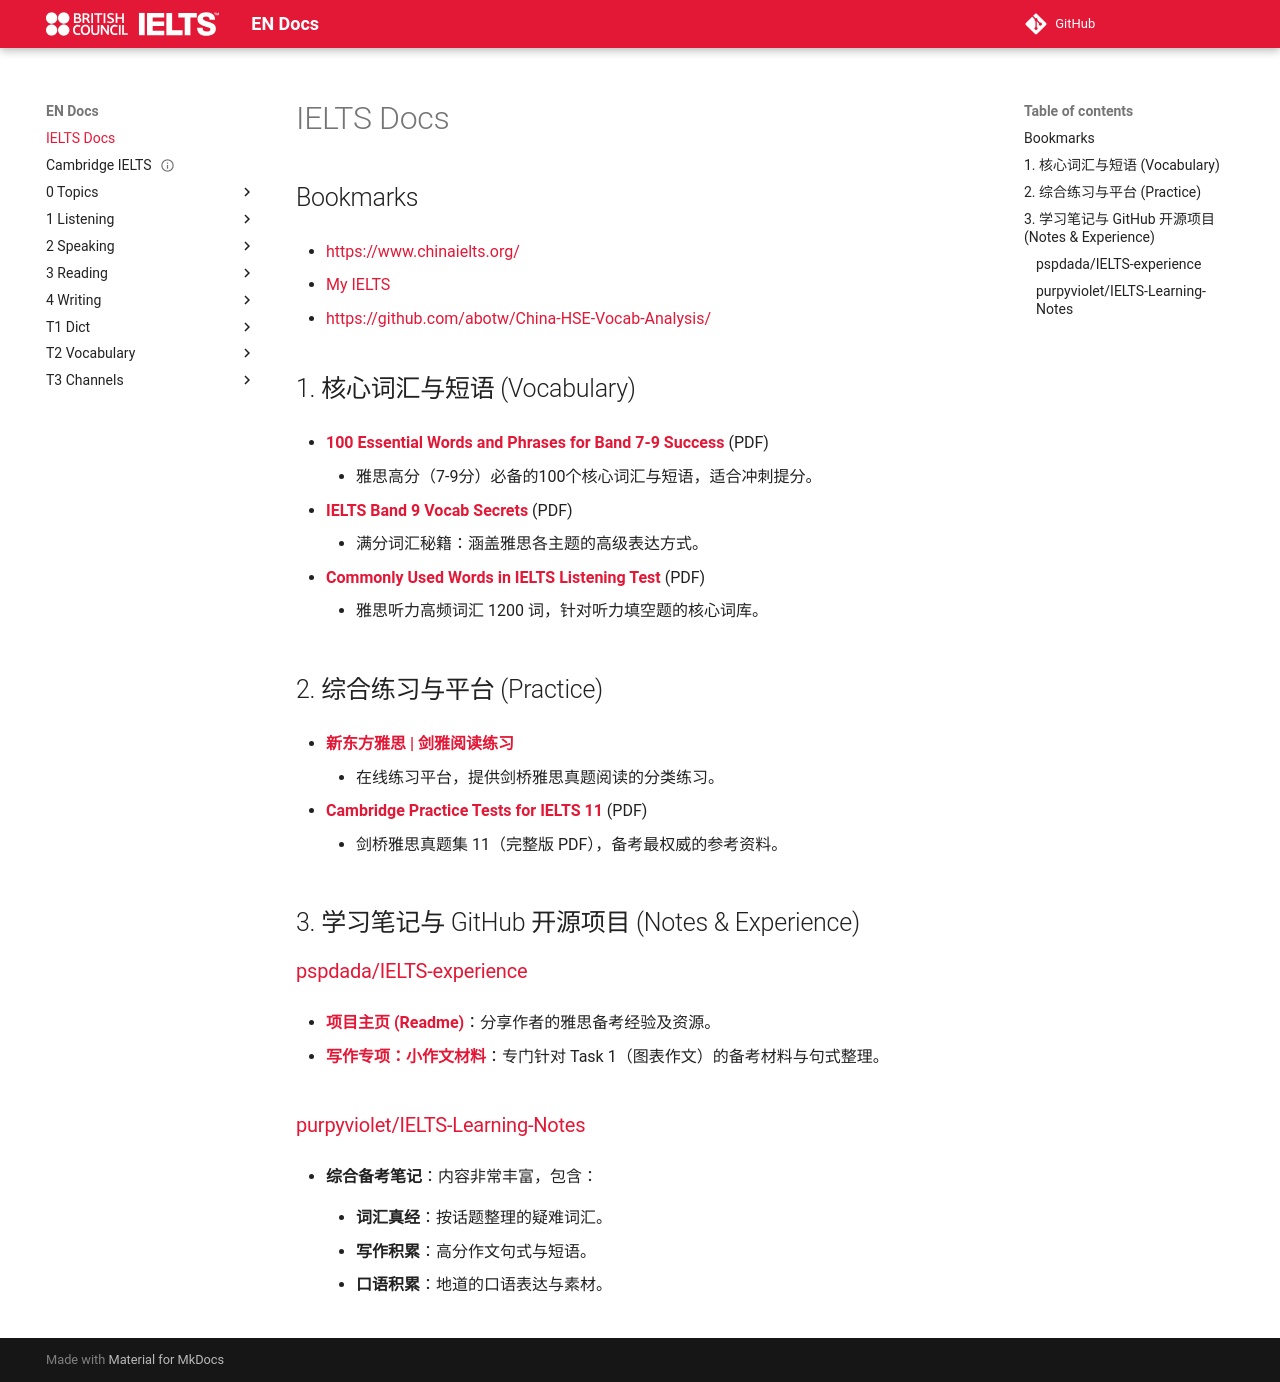

repository: abotw/Docs-IELTS · page: index.html · generator: mkdocs

# EN Docs
